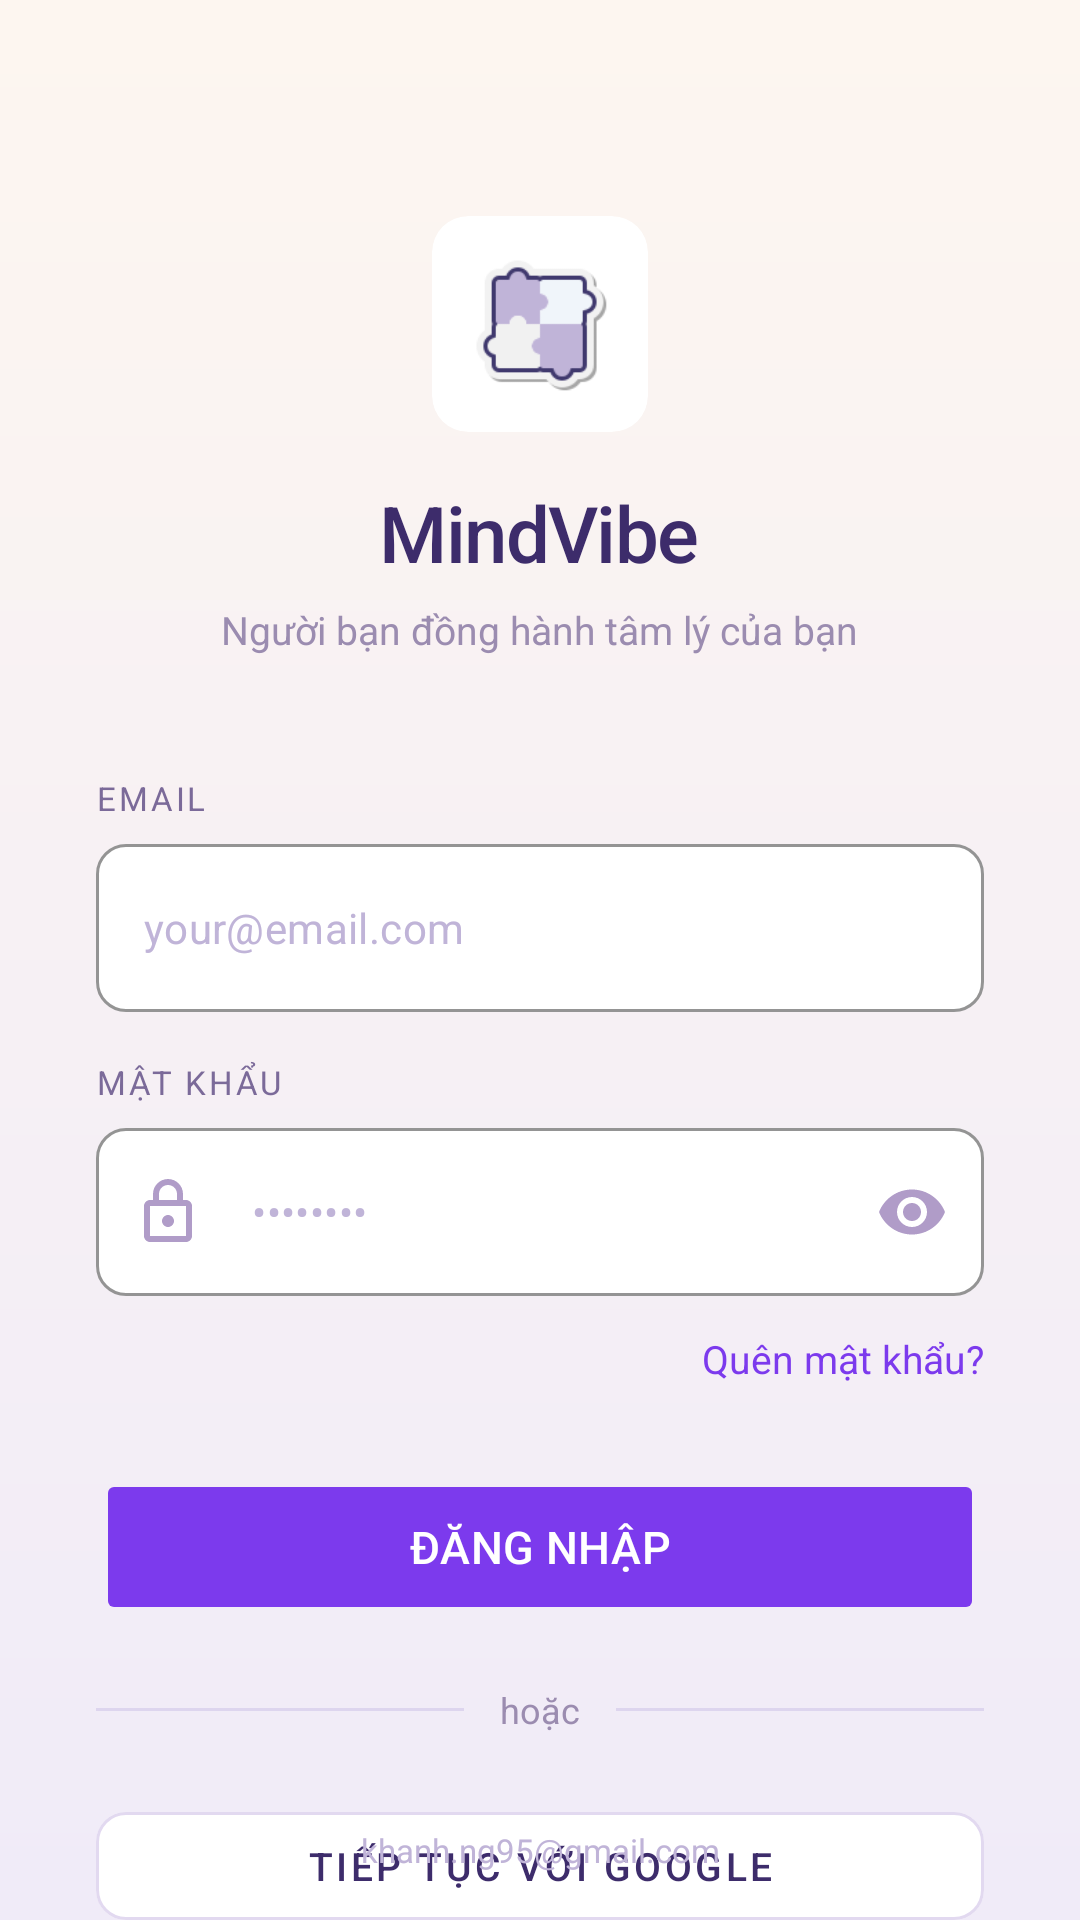

Produce the Android XML layout that renders to this screen, including the resource entries it uses.
<!-- AndroidManifest.xml: activity theme Theme.MindVibe.NoActionBar -->
<!-- res/layout/activity_login.xml -->
<?xml version="1.0" encoding="utf-8"?>
<androidx.constraintlayout.widget.ConstraintLayout
    xmlns:android="http://schemas.android.com/apk/res/android"
    xmlns:app="http://schemas.android.com/apk/res-auto"
    android:layout_width="match_parent"
    android:layout_height="match_parent"
    android:background="@drawable/bg_login_gradient">

    
    <ScrollView
        android:layout_width="0dp"
        android:layout_height="0dp"
        android:fillViewport="true"
        android:overScrollMode="never"
        android:scrollbars="none"
        app:layout_constraintBottom_toBottomOf="parent"
        app:layout_constraintEnd_toEndOf="parent"
        app:layout_constraintStart_toStartOf="parent"
        app:layout_constraintTop_toTopOf="parent">

        <LinearLayout
            android:layout_width="match_parent"
            android:layout_height="wrap_content"
            android:gravity="center_horizontal"
            android:orientation="vertical"
            android:paddingStart="32dp"
            android:paddingEnd="32dp"
            android:paddingTop="72dp"
            android:paddingBottom="40dp">

            
            <androidx.cardview.widget.CardView
                android:layout_width="72dp"
                android:layout_height="72dp"
                app:cardBackgroundColor="@color/white"
                app:cardCornerRadius="12dp"
                app:cardElevation="0dp"
                app:cardPreventCornerOverlap="true"
                android:layout_marginBottom="16dp">

                <ImageView
                    android:id="@+id/imageViewLogo"
                    android:layout_width="46dp"
                    android:layout_height="46dp"
                    android:layout_gravity="center"
                    android:src="@drawable/ic_app_logo_mindvibe" />

            </androidx.cardview.widget.CardView>

            
            <TextView
                android:id="@+id/textViewAppName"
                android:layout_width="wrap_content"
                android:layout_height="wrap_content"
                android:text="MindVibe"
                android:textColor="@color/purple_dark"
                android:textSize="26sp"
                android:textStyle="normal"
                android:letterSpacing="-0.02"
                android:fontFamily="sans-serif-medium"
                android:layout_marginBottom="6dp" />

            
            <TextView
                android:id="@+id/textViewTagline"
                android:layout_width="wrap_content"
                android:layout_height="wrap_content"
                android:text="Người bạn đồng hành tâm lý của bạn"
                android:textColor="@color/purple_muted"
                android:textSize="13sp"
                android:gravity="center"
                android:layout_marginBottom="40dp" />

            
            <TextView
                android:layout_width="match_parent"
                android:layout_height="wrap_content"
                android:text="EMAIL"
                android:textColor="@color/purple_label"
                android:textSize="11sp"
                android:letterSpacing="0.08"
                android:layout_marginBottom="8dp" />

            
            <com.google.android.material.textfield.TextInputLayout
                android:id="@+id/layoutEmail"
                style="@style/MindVibeInputLayout"
                android:layout_width="match_parent"
                android:layout_height="wrap_content"
                android:layout_marginBottom="16dp"
                app:startIconDrawable="@drawable/ic_mail"
                app:startIconTint="@color/purple_icon">

                <com.google.android.material.textfield.TextInputEditText
                    android:id="@+id/editTextEmail"
                    android:layout_width="match_parent"
                    android:layout_height="56dp"
                    android:hint="your@email.com"
                    android:inputType="textEmailAddress"
                    android:textColor="@color/purple_dark"
                    android:textColorHint="@color/purple_hint"
                    android:textSize="14sp" />

            </com.google.android.material.textfield.TextInputLayout>

            
            <TextView
                android:layout_width="match_parent"
                android:layout_height="wrap_content"
                android:text="MẬT KHẨU"
                android:textColor="@color/purple_label"
                android:textSize="11sp"
                android:letterSpacing="0.08"
                android:layout_marginBottom="8dp" />

            
            <com.google.android.material.textfield.TextInputLayout
                android:id="@+id/layoutPassword"
                style="@style/MindVibeInputLayout"
                android:layout_width="match_parent"
                android:layout_height="wrap_content"
                android:layout_marginBottom="12dp"
                app:startIconDrawable="@drawable/ic_lock"
                app:startIconTint="@color/purple_icon"
                app:endIconMode="password_toggle"
                app:endIconTint="@color/purple_icon">

                <com.google.android.material.textfield.TextInputEditText
                    android:id="@+id/editTextPassword"
                    android:layout_width="match_parent"
                    android:layout_height="56dp"
                    android:hint="••••••••"
                    android:inputType="textPassword"
                    android:textColor="@color/purple_dark"
                    android:textColorHint="@color/purple_hint"
                    android:textSize="14sp" />

            </com.google.android.material.textfield.TextInputLayout>

            
            <TextView
                android:id="@+id/textViewForgotPassword"
                android:layout_width="wrap_content"
                android:layout_height="wrap_content"
                android:layout_gravity="end"
                android:text="Quên mật khẩu?"
                android:textColor="@color/purple_primary"
                android:textSize="13sp"
                android:layout_marginBottom="28dp"
                android:layout_alignParentEnd="true" />

            
            <Button
                android:id="@+id/buttonLogin"
                android:layout_width="match_parent"
                android:layout_height="52dp"
                android:text="Đăng nhập"
                android:textColor="@color/white"
                android:textSize="15sp"
                android:letterSpacing="0.01"
                android:backgroundTint="@color/purple_primary"
                app:cornerRadius="10dp"
                android:stateListAnimator="@null"
                android:elevation="0dp"
                android:layout_marginBottom="20dp" />

            
            <LinearLayout
                android:layout_width="match_parent"
                android:layout_height="wrap_content"
                android:orientation="horizontal"
                android:gravity="center_vertical"
                android:layout_marginBottom="20dp">

                <View
                    android:layout_width="0dp"
                    android:layout_height="1dp"
                    android:layout_weight="1"
                    android:background="@color/purple_divider" />

                <TextView
                    android:layout_width="wrap_content"
                    android:layout_height="wrap_content"
                    android:text="hoặc"
                    android:textColor="@color/purple_muted"
                    android:textSize="12sp"
                    android:paddingStart="12dp"
                    android:paddingEnd="12dp" />

                <View
                    android:layout_width="0dp"
                    android:layout_height="1dp"
                    android:layout_weight="1"
                    android:background="@color/purple_divider" />

            </LinearLayout>

            
            <com.google.android.material.button.MaterialButton
                android:id="@+id/buttonGoogle"
                style="@style/MindVibeOutlineButton"
                android:layout_width="match_parent"
                android:layout_height="48dp"
                android:text="Tiếp tục với Google"
                app:icon="@drawable/ic_google"
                app:iconGravity="textStart"
                app:iconPadding="8dp"
                android:layout_marginBottom="36dp" />

            
            <LinearLayout
                android:layout_width="wrap_content"
                android:layout_height="wrap_content"
                android:orientation="horizontal"
                android:gravity="center_vertical">

                <TextView
                    android:layout_width="wrap_content"
                    android:layout_height="wrap_content"
                    android:text="Chưa có tài khoản? "
                    android:textColor="@color/purple_muted"
                    android:textSize="13sp" />

                <TextView
                    android:id="@+id/textViewRegister"
                    android:layout_width="wrap_content"
                    android:layout_height="wrap_content"
                    android:text="Đăng ký ngay"
                    android:textColor="@color/purple_primary"
                    android:textStyle="bold"
                    android:textSize="13sp" />

            </LinearLayout>

        </LinearLayout>
    </ScrollView>

    
    <TextView
        android:id="@+id/textViewAuthor"
        android:layout_width="wrap_content"
        android:layout_height="wrap_content"
        android:layout_marginBottom="16dp"
        android:text="khanh.ng95@gmail.com"
        android:textColor="@color/purple_hint"
        android:textSize="11sp"
        app:layout_constraintBottom_toBottomOf="parent"
        app:layout_constraintEnd_toEndOf="parent"
        app:layout_constraintStart_toStartOf="parent" />

</androidx.constraintlayout.widget.ConstraintLayout>
<!-- resources referenced by this layout -->
<resources>
  <color name="purple_dark">#3D2C6B</color>
  <color name="purple_divider">#DDD5EE</color>
  <color name="purple_hint">#C0B4D8</color>
  <color name="purple_icon">#B09CC8</color>
  <color name="purple_label">#7B6A99</color>
  <color name="purple_muted">#9B8CB0</color>
  <color name="purple_primary">#7C3AED</color>
  <color name="white">#FFFFFF</color>
  <!-- drawable bg_login_gradient (drawable) -->
  <?xml version="1.0" encoding="utf-8"?>
  <shape xmlns:android="http://schemas.android.com/apk/res/android">
      <gradient
          android:startColor="@color/bg_gradient_top"
          android:endColor="@color/bg_gradient_bottom"
          android:angle="170"
          android:type="linear" />
  </shape>
  <!-- drawable ic_app_logo_mindvibe: png bitmap (drawable, 3011 bytes) -->
  <!-- drawable ic_lock (drawable) -->
  <vector xmlns:android="http://schemas.android.com/apk/res/android"
      android:width="24dp"
      android:height="24dp"
      android:viewportWidth="24"
      android:viewportHeight="24">
      <path
          android:fillColor="@android:color/white"
          android:pathData="M18,8h-1V6c0,-2.76 -2.24,-5 -5,-5S7,3.24 7,6v2H6c-1.1,0 -2,0.9 -2,2v10c0,1.1 0.9,2 2,2h12c1.1,0 2,-0.9 2,-2V10c0,-1.1 -0.9,-2 -2,-2zM9,6c0,-1.66 1.34,-3 3,-3s3,1.34 3,3v2H9V6zm9,14H6V10h12v10zm-6,-3c1.1,0 2,-0.9 2,-2s-0.9,-2 -2,-2s-2,0.9 -2,2s0.9,2 2,2z" />
  </vector>
  <style name="MindVibeInputLayout" parent="Widget.MaterialComponents.TextInputLayout.OutlinedBox">
          <item name="boxBackgroundColor">@color/white</item>
          <item name="boxBackgroundMode">outline</item>
          <item name="boxStrokeColor">@color/purple_border</item>
          <item name="boxStrokeWidth">1dp</item>
          <item name="boxStrokeWidthFocused">1.5dp</item>
          <item name="boxCornerRadiusTopStart">10dp</item>
          <item name="boxCornerRadiusTopEnd">10dp</item>
          <item name="boxCornerRadiusBottomStart">10dp</item>
          <item name="boxCornerRadiusBottomEnd">10dp</item>
          <item name="hintEnabled">false</item>
          
      </style>
  <style name="MindVibeOutlineButton" parent="Widget.MaterialComponents.Button.OutlinedButton">
          <item name="android:textColor">@color/purple_dark</item>
          <item name="android:textSize">13sp</item>
          <item name="strokeColor">@color/purple_border</item>
          <item name="strokeWidth">1dp</item>
          <item name="cornerRadius">10dp</item>
          <item name="backgroundTint">@color/white</item>
          <item name="android:stateListAnimator">@null</item>
          <item name="android:elevation">0dp</item>
          <item name="rippleColor">@color/purple_border</item>
          <item name="iconTint">@null</item>
      </style>
  <style name="Theme.MindVibe.NoActionBar" parent="Theme.MindVibe">
          <item name="windowActionBar">false</item>
          <item name="windowNoTitle">true</item>
      </style>
  <color name="bg_gradient_top">#FDF6F0</color>
  <color name="bg_gradient_bottom">#F0EBF8</color>
  <color name="purple_border">#E2D9F0</color>
  <style name="Theme.MindVibe" parent="Theme.MaterialComponents.DayNight.DarkActionBar">
          
          <item name="colorPrimary">@color/purple_primary</item>
          <item name="colorPrimaryVariant">@color/purple_dark</item>
          <item name="colorOnPrimary">@color/white</item>
          
          <item name="colorSecondary">@color/purple_muted</item>
          <item name="colorSecondaryVariant">@color/purple_primary</item>
          <item name="colorOnSecondary">@color/white</item>
          
          <item name="android:statusBarColor">?attr/colorPrimaryVariant</item>
          
      </style>
</resources>
